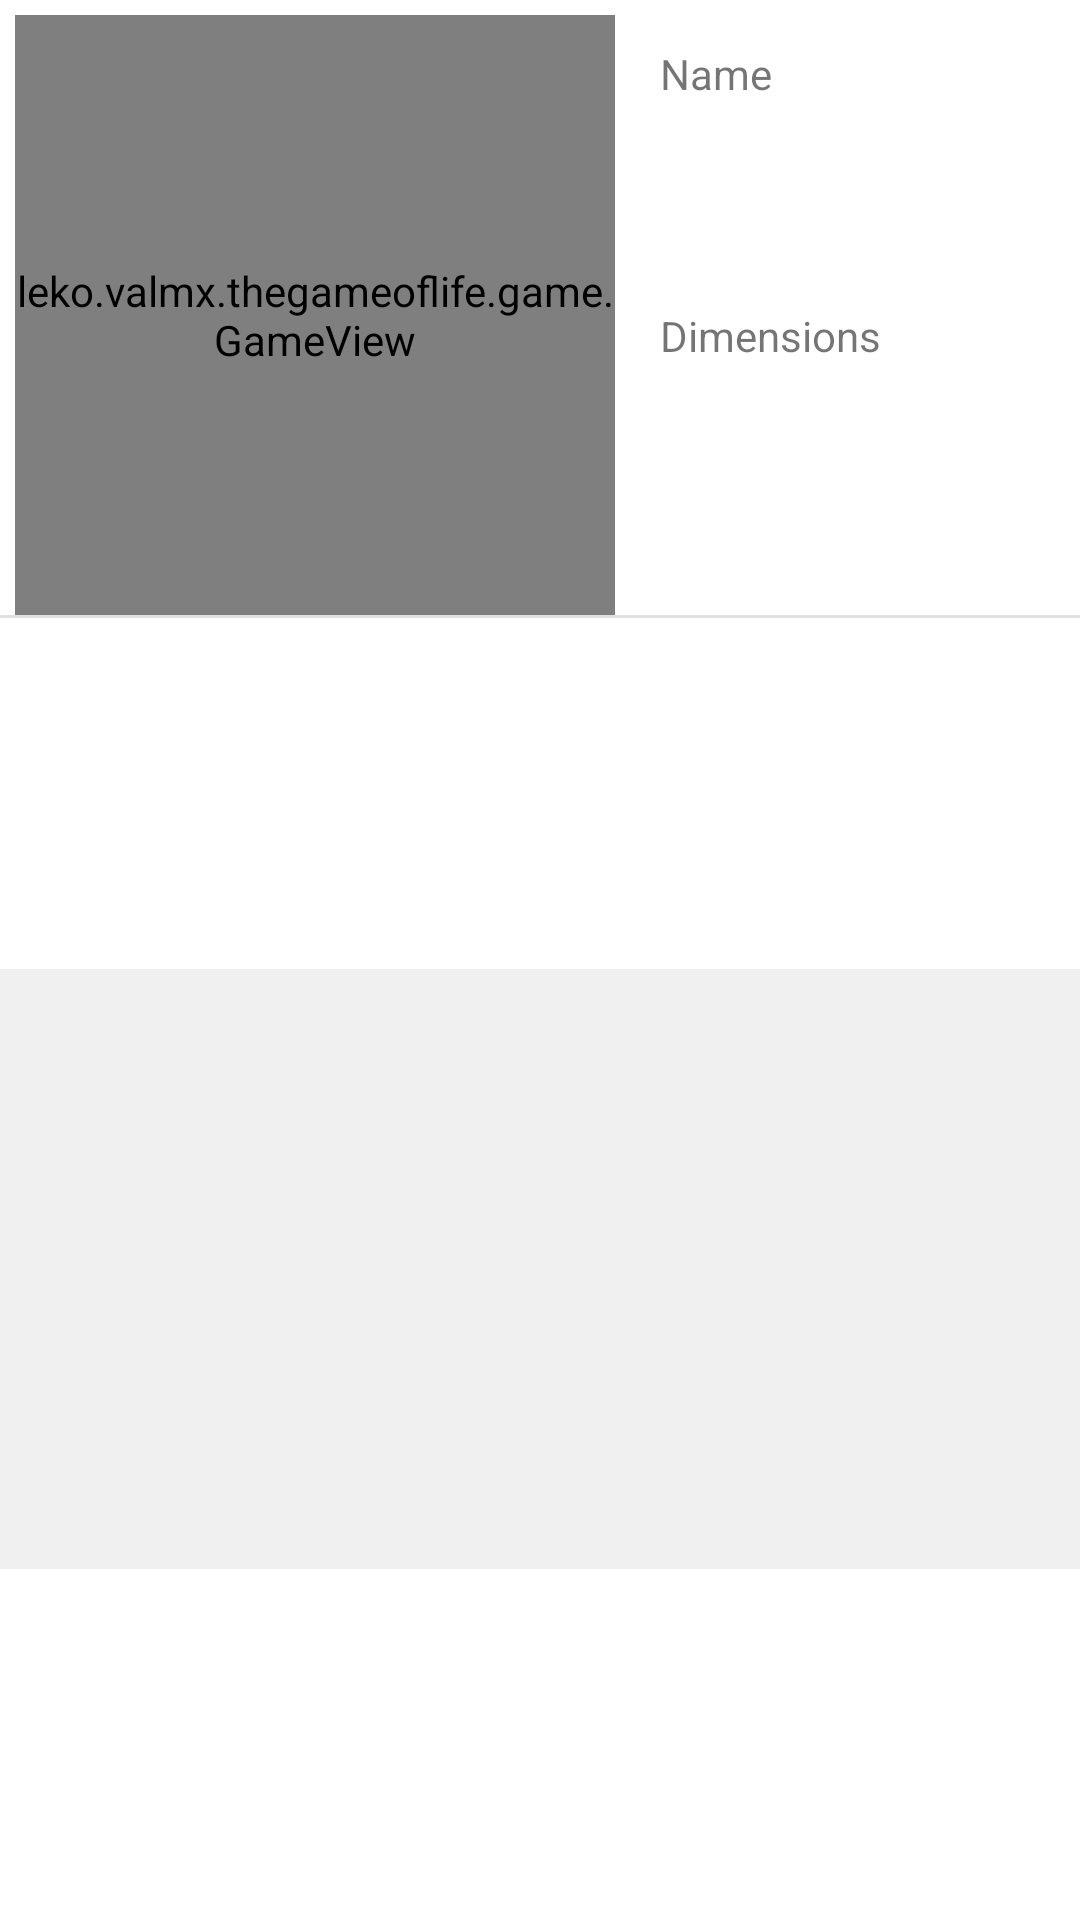

Write the Android layout XML for this screen, with the resource values it uses.
<!-- AndroidManifest.xml: application theme Theme.TheGameOfLife -->
<!-- res/layout/sheet_blueptint_more_info.xml -->
<?xml version="1.0" encoding="utf-8"?>
<androidx.constraintlayout.widget.ConstraintLayout xmlns:android="http://schemas.android.com/apk/res/android"
    xmlns:app="http://schemas.android.com/apk/res-auto"
    xmlns:tools="http://schemas.android.com/tools"
    android:layout_width="match_parent"
    android:layout_height="match_parent">

    <leko.valmx.thegameoflife.game.GameView
        android:id="@+id/preview"
        android:layout_width="200dp"
        android:layout_height="200dp"

        android:layout_margin="5dp"
        app:layout_constraintStart_toStartOf="parent"
        app:layout_constraintTop_toTopOf="parent" />

    <androidx.recyclerview.widget.RecyclerView
        android:id="@+id/info_recycler"

        android:layout_width="0dp"
        android:layout_height="200dp"
        android:paddingHorizontal="10dp"
        android:background="#59D5D5D5"
        app:layout_constraintBottom_toBottomOf="parent"
        app:layout_constraintEnd_toEndOf="parent"
        app:layout_constraintStart_toStartOf="parent"
        app:layout_constraintTop_toBottomOf="@+id/divider5" />

    <LinearLayout
        android:layout_width="0dp"
        android:layout_height="0dp"
        android:layout_margin="10dp"
        android:orientation="vertical"
        android:padding="5dp"
        app:layout_constraintBottom_toBottomOf="@+id/preview"
        app:layout_constraintEnd_toEndOf="parent"
        app:layout_constraintStart_toEndOf="@+id/preview"
        app:layout_constraintTop_toTopOf="parent">

        <androidx.constraintlayout.widget.ConstraintLayout
            android:layout_width="match_parent"
            android:layout_height="wrap_content"
            android:layout_weight="1">

            <TextView
                android:id="@+id/blueprint_name"
                android:layout_width="wrap_content"
                android:layout_height="wrap_content"
                android:textColor="@color/black"
                android:textSize="20sp"
                android:textStyle="bold"
                app:layout_constraintStart_toStartOf="parent"
                app:layout_constraintTop_toBottomOf="@+id/textView6"
                tools:text="Test" />

            <TextView
                android:id="@+id/textView6"
                android:layout_width="wrap_content"
                android:layout_height="wrap_content"
                android:text="@string/name"
                app:layout_constraintStart_toStartOf="parent"
                app:layout_constraintTop_toTopOf="parent" />
        </androidx.constraintlayout.widget.ConstraintLayout>

        <androidx.constraintlayout.widget.ConstraintLayout
            android:layout_width="match_parent"
            android:layout_height="wrap_content"
            android:layout_weight="1">

            <TextView
                android:id="@+id/blueprint_rule"
                android:layout_width="wrap_content"
                android:layout_height="wrap_content"
                android:textColor="@color/black"
                android:textSize="20sp"
                android:textStyle="bold"
                app:layout_constraintStart_toStartOf="parent"
                app:layout_constraintTop_toBottomOf="@+id/textView61"
                tools:text="Test" />

            <TextView
                android:id="@+id/textView61"
                android:layout_width="wrap_content"
                android:layout_height="wrap_content"
                android:text="@string/dimensions"
                app:layout_constraintStart_toStartOf="parent"
                app:layout_constraintTop_toTopOf="parent" />
        </androidx.constraintlayout.widget.ConstraintLayout>

        <androidx.constraintlayout.widget.ConstraintLayout
            android:layout_width="match_parent"
            android:layout_height="wrap_content"
            android:layout_weight="1"
            android:visibility="gone">

            <TextView
                android:id="@+id/blueprint_author"
                android:layout_width="wrap_content"
                android:layout_height="wrap_content"
                android:text="Test"
                android:textColor="@color/black"
                android:textSize="20sp"
                android:textStyle="bold"
                app:layout_constraintStart_toStartOf="parent"
                app:layout_constraintTop_toBottomOf="@+id/textView63" />

            <TextView
                android:id="@+id/textView63"
                android:layout_width="wrap_content"
                android:layout_height="wrap_content"
                android:text="Discovered by"
                app:layout_constraintStart_toStartOf="parent"
                app:layout_constraintTop_toTopOf="parent" />
        </androidx.constraintlayout.widget.ConstraintLayout>

    </LinearLayout>

    <View
        android:id="@+id/divider5"
        android:layout_width="match_parent"
        android:layout_height="1dp"
        android:backgroundTint="@color/black"
        android:background="?android:attr/listDivider"
        app:layout_constraintEnd_toEndOf="parent"
        app:layout_constraintStart_toStartOf="parent"
        app:layout_constraintTop_toBottomOf="@+id/preview" />
</androidx.constraintlayout.widget.ConstraintLayout>
<!-- resources referenced by this layout -->
<resources>
  <color name="black">#FF000000</color>
  <string name="dimensions">Dimensions</string>
  <string name="name">Name</string>
  <style name="Theme.TheGameOfLife" parent="Theme.MaterialComponents.DayNight.DarkActionBar">
          
          <item name="colorPrimary">@color/purple_500</item>
          <item name="colorPrimaryVariant">@color/purple_700</item>
          <item name="colorOnPrimary">@color/white</item>
          
          <item name="colorSecondary">@color/teal_200</item>
          <item name="colorSecondaryVariant">@color/teal_700</item>
          <item name="colorOnSecondary">@color/black</item>
          
          <item name="android:statusBarColor">?attr/colorPrimaryVariant</item>
          
  
          <item name="sheetsPrimaryColor">@color/grid_2</item>
          <item name="sheetsHighlightColor">@color/black</item>
          <item name="sheetsBackgroundColor">@color/white</item>
          <item name="sheetsDividerColor">@color/black</item>
          <item name="sheetsIconsColor">@color/black</item>
          <item name="sheetsContentFont">@font/quicksand</item>
          <item name="sheetsTitleFont">@font/quicksand</item>
          <item name="sheetsTitleColor">@color/black</item>
          <item name="sheetsButtonColor">@color/black</item>
          <item name="sheetsOptionSelectedTextColor">@color/black</item>
          <item name="sheetsOptionDisabledTextColor">@color/black</item>
          <item name="sheetsPositiveButtonColor">@color/black</item>
          <item name="sheetsTextInputLayoutHintTextColor">@color/black</item>
          <item name="fontFamily">@font/quicksand</item>
      </style>
  <color name="purple_500">#FF6200EE</color>
  <color name="purple_700">#FF3700B3</color>
  <color name="white">#FFFFFFFF</color>
  <color name="teal_200">#FF03DAC5</color>
  <color name="teal_700">#FF018786</color>
  <color name="grid_2">#3B3B3B</color>
</resources>
